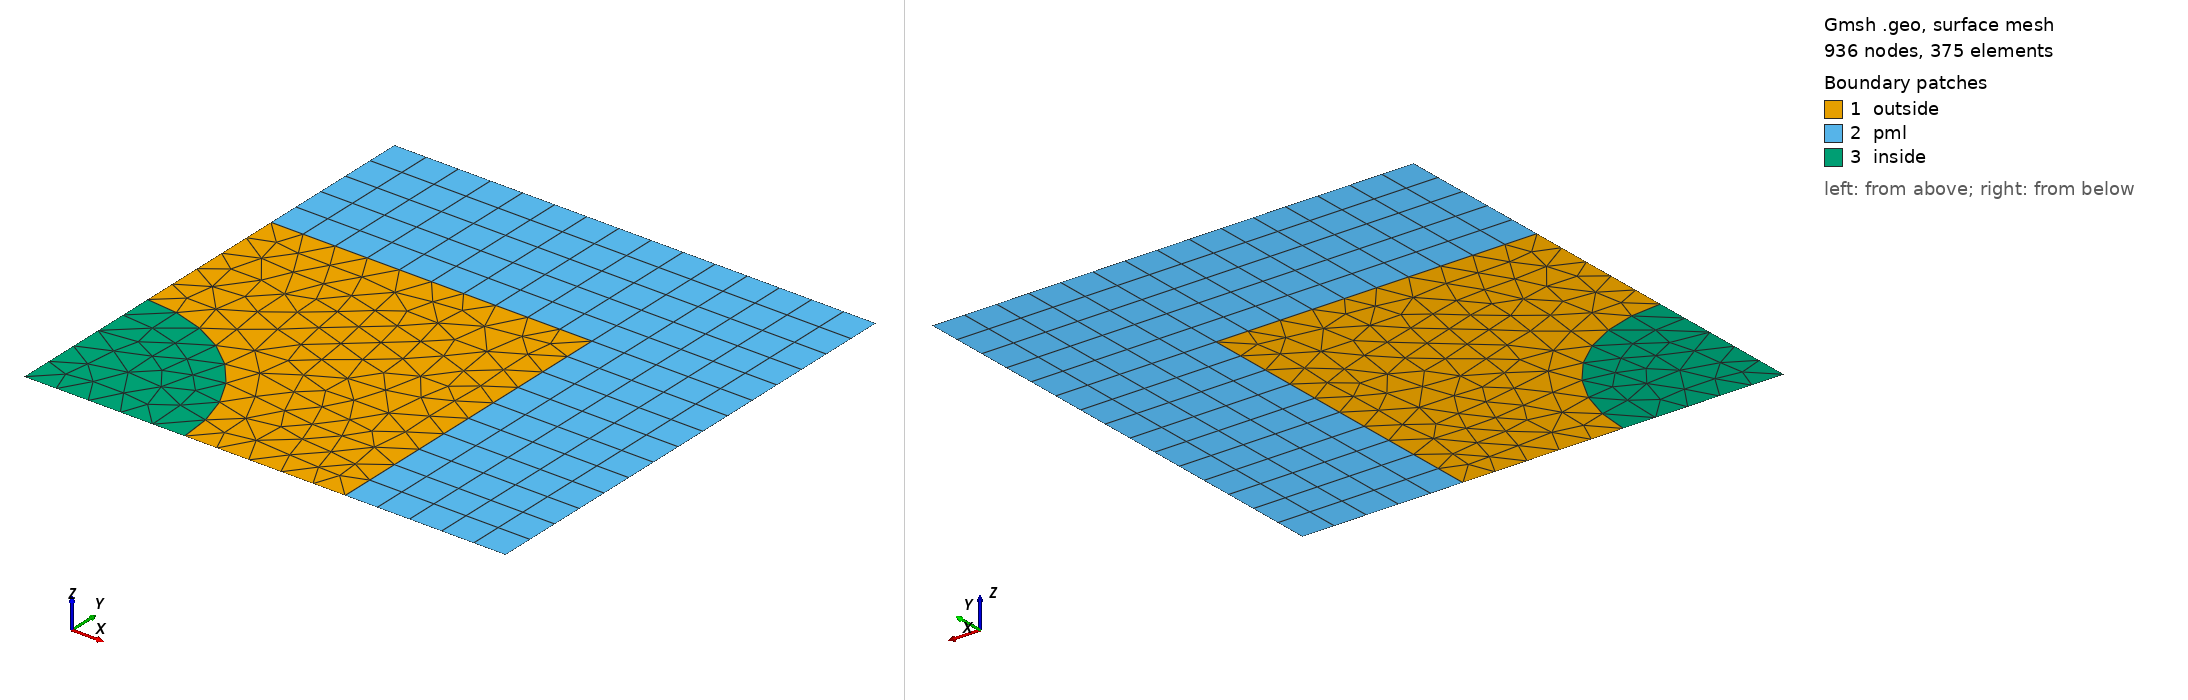

Gmsh geometry script, surface-meshed: 936 nodes, 375 surface elements. Boundary patches (legend numbers): 1 outside, 2 pml, 3 inside. Left view from above one corner, right view from below the opposite corner. Legend entries are the model's physical surfaces. The drawing asked Gmsh for element sizes between 1% and 20% of the model's largest extent; the script's own settings can give other sizes.

=== domain.geo (drawn) ===
// GMSH geometry definition
// vim: set filetype=c : //

// specify the dimensions & discretisation
a = 1.0;
h = 1.0/10.0;
l = 0.5;
N_pml = 5;//$PML;
d = h*N_pml;

// set view options
Geometry.LineNumbers = 1;
Geometry.PointNumbers = 1;
Geometry.Surfaces = 1; // show surfaces
Geometry.SurfaceNumbers = 1; // show surface numbers
Geometry.VolumeNumbers = 1; // show volume numbers

Point(1) = { 0,  0,  0, h};
Point(2) = { a,  0,  0, h};
Point(3) = { a,  a, 0, h};
Point(4) = { 0,  a, 0, h};
Point(5) = { l,  0, 0, h};
Point(6) = { a+d, 0, 0, h};
Point(7) = { a+d, a, 0, h};
Point(8) = { a+d, a+d, 0, h};
Point(9) = { a, a+d, 0, h};
Point(10) = { 0, a+d, 0, h};
Point(11) = {0, l, 0, h};
Line(1) = {1, 5};
Line(2) = {2, 3};
Line(3) = {3, 4};
Line(4) = {4, 11};
Line(5) = {5, 2};
Line(6) = {2, 6};
Line(7) = {3, 7};
Line(8) = {3, 9};
Line(9) = {4, 10};
Line(10) = {6, 7};
Line(11) = {7, 8};
Line(12) = {8, 9};
Line(13) = {9, 10};
Circle(14) = { 5, 1, 11};
Line(15) = {1,11};

Line Loop(1) = {5, 2, 3, 4,-14};
Plane Surface(1) = {1};
Line Loop(2) = {-2, -7, 10, 6};
Ruled Surface(2) = {2};
Line Loop(3) = {7, 11, 12, -8};
Ruled Surface(3) = {3};
Line Loop(4) = {13, -9, -3, 8};
Ruled Surface(4) = {4};
// inside circle
Line Loop(5) = {-15, 14, 1};
Plane Surface(5) = {5};

// regular mesh in PML domain
Transfinite Line{6,7,8,9,11,12} = N_pml+1;
Surf_pml[] = {2,3,4};
Transfinite Surface{Surf_pml[]};
Recombine Surface{Surf_pml[]};

// define regions
Physical Surface("pml") = {Surf_pml[]}; // top of the beam
Physical Surface("outside") = {1};
Physical Surface("inside") = {5};
Physical Line("abc") = {2,3};
Physical Line("x0") = {15,4,9};
Physical Line("y0") = {1,5,6};
Physical Line("excitation_line") = {1};
Physical Line("excitation_circle") = {14};
Physical Line("x") = {5,6};
Physical Line("y") = {4,9};
Physical Point("origin") = {1};
Physical Point("circle_point") = {5};


// specify mesh parameters
//Mesh.RecombineAll = 1; // recombine triangles to quads
Mesh.RecombinationAlgorithm=1; // Blossom
Mesh.ElementOrder = 2; // use second order elements
Mesh.SecondOrderIncomplete = 1; // use 20-noded hexas
